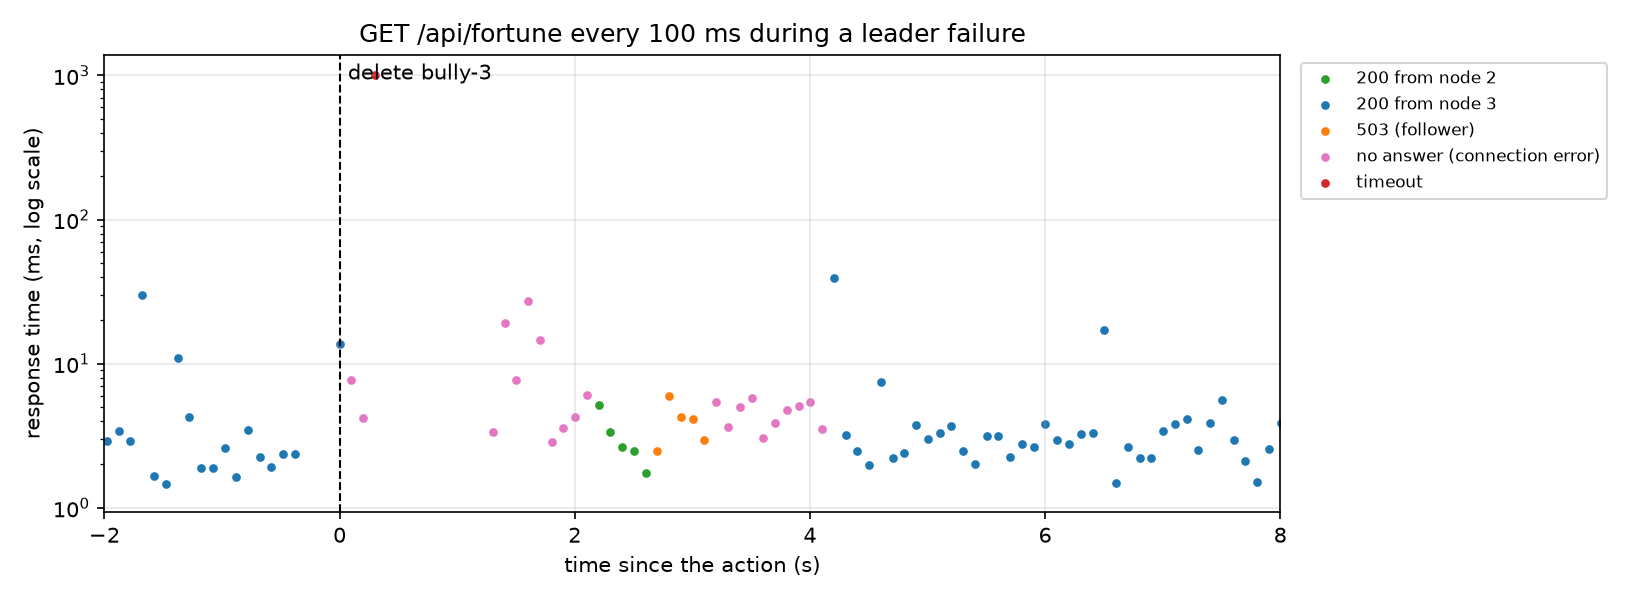

The file beside this chart, header and first rows:
run, t, latency_ms, status, error, leader, pod
1, 1795170729, 3.046, 200, , 3, bully-3
1, 1795170729, 2.055, 200, , 3, bully-3
1, 1795170729, 3.433, 200, , 3, bully-3
1, 1795170729, 1.956, 200, , 3, bully-3
1, 1795170730, 1.445, 200, , 3, bully-3
1, 1795170730, 1.3, 200, , 3, bully-3
1, 1795170730, 2.549, 200, , 3, bully-3
1, 1795170730, 2.914, 200, , 3, bully-3
1, 1795170730, 3.572, 200, , 3, bully-3
1, 1795170730, 5.159, 200, , 3, bully-3
1, 1795170730, 3.838, 200, , 3, bully-3
1, 1795170730, 2.341, 200, , 3, bully-3
1, 1795170730, 31.9, 200, , 3, bully-3
1, 1795170730, 3.539, 200, , 3, bully-3
1, 1795170731, 1.971, 200, , 3, bully-3
1, 1795170731, 2.194, 200, , 3, bully-3
1, 1795170731, 2.013, 200, , 3, bully-3
1, 1795170731, 4.982, 200, , 3, bully-3
1, 1795170731, 3.054, 200, , 3, bully-3
1, 1795170731, 2.491, 200, , 3, bully-3
1, 1795170731, 3.319, 200, , 3, bully-3
1, 1795170731, 1.762, 200, , 3, bully-3
1, 1795170731, 1.558, 200, , 3, bully-3
1, 1795170731, 5.211, 200, , 3, bully-3
1, 1795170732, 2.289, 200, , 3, bully-3
1, 1795170732, 2.146, 200, , 3, bully-3
1, 1795170732, 2.005, 200, , 3, bully-3
1, 1795170732, 1.619, 200, , 3, bully-3
1, 1795170732, 3.082, 200, , 3, bully-3
1, 1795170732, 3.345, 200, , 3, bully-3
1, 1795170732, 2.911, 200, , 3, bully-3
1, 1795170732, 1.85, 200, , 3, bully-3
1, 1795170732, 5.792, 200, , 3, bully-3
1, 1795170732, 3.814, 200, , 3, bully-3
1, 1795170733, 2.912, 200, , 3, bully-3
1, 1795170733, 3.387, 200, , 3, bully-3
1, 1795170733, 2.914, 200, , 3, bully-3
1, 1795170733, 29.82, 200, , 3, bully-3
1, 1795170733, 1.673, 200, , 3, bully-3
1, 1795170733, 1.463, 200, , 3, bully-3
1, 1795170733, 11.01, 200, , 3, bully-3
1, 1795170733, 4.271, 200, , 3, bully-3
1, 1795170733, 1.904, 200, , 3, bully-3
1, 1795170733, 1.877, 200, , 3, bully-3
1, 1795170734, 2.611, 200, , 3, bully-3
1, 1795170734, 1.63, 200, , 3, bully-3
1, 1795170734, 3.447, 200, , 3, bully-3
1, 1795170734, 2.251, 200, , 3, bully-3
1, 1795170734, 1.91, 200, , 3, bully-3
1, 1795170734, 2.362, 200, , 3, bully-3
1, 1795170734, 2.35, 200, , 3, bully-3
1, 1795170735, 13.76, 200, , 3, bully-3
1, 1795170735, 7.747, 0, ServerDisconnectedError, , 
1, 1795170735, 4.186, 0, ServerDisconnectedError, , 
1, 1795170735, 1002, 0, timeout, , 
1, 1795170736, 3.38, 0, ServerDisconnectedError, , 
1, 1795170736, 19.14, 0, ServerDisconnectedError, , 
1, 1795170736, 7.729, 0, ServerDisconnectedError, , 
1, 1795170736, 27.19, 0, ServerDisconnectedError, , 
1, 1795170736, 14.5, 0, ServerDisconnectedError, , 
... 1,635 more rows
